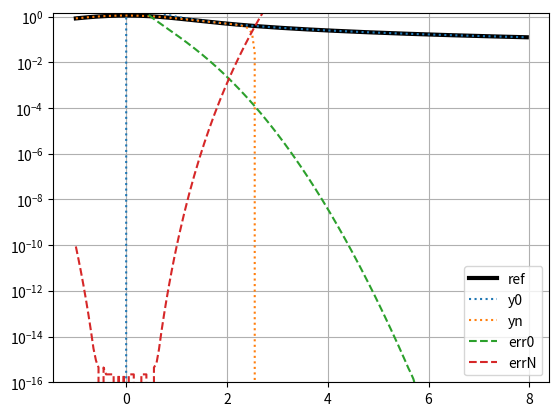

Source code (Python):
#!/usr/bin/python

import numpy as np
import scipy.special as spc
import matplotlib.pyplot as plt

'''

Taylor erf(x)/x
C = 2/sqrt(pi)
C +
- x^2/3  
+ x^4/5  
- x^6/21  
+ x^8/108  
- x^10/660  
+ x^12/4680  
- x^14/37800  
+ x^16/342720  
- x^18/3447360  
+ x^20/38102400  
- x^22/459043200  
+ x^24/5987520000  
(Taylor series)


Taylor x/erf(x)
C = sqrt(pi)/2 
C + 
+ x^2  1/6 
+ x^4  1/180 
- x^6  11/3780 
+ x^8  29/226800 
+ x^10 547/7484400 
- x^12 216341/20432412000 
- x^14 79979/61297236000 
+ x^16 56151197/125046361440000 
+ x^18 3251221/9978699642912000 
- x^20 232514321849/16464854410804800000 
+ x^22 110360356871/87390381103502400000 
+ x^24 185940275380001/563906295520600032000000 
+ O(x^25)


Interesting Functions

exp(-x^2)
(exp(exp(-x^2))-1)/(e-1)
(exp(-exp(x^2)))*e
exp(-1/(1-x^2))*e   # Bump Function https://en.wikipedia.org/wiki/Bump_function

exp(-abs(x))
exp(-exp(abs(x)))*e

Approximate Gaussian like this
1-x^2(1.0-0.43*x^2+0.072*x^4)

'''

def erfx(x,n=12):
    C = 2./np.sqrt(np.pi)
    coefs = [
        +C,
        -C/3,  
        +C/(5*2),  
        -C/(21*2),  
        +C/(108*2),  
        -C/(660*2),  
        +C/(4680*2),  
        -C/(37800*2),  
        +C/(342720*2),  
        -C/(3447360*2),  
        +C/(38102400*2),  
        -C/(459043200*2),  
        +C/(5987520000*2)
    ]
    xx  = x*x
    xxn = xx.copy()
    y = coefs[0] + xx*0
    for c in coefs[1:n]:
        y   += c * xxn
        xxn *= xx
    return y  
    #return np.polyval(coefs[0:n:-1],x**2)


# --- erf(x)/x using only even power (r^2 = norm2() ... now need for sqrt() )
# x from [0.0 ... 2.0]
# 1.1157459916800467 +xx*(-0.300015116925183 +xx*(0.03810680424304402 ) ) 
# 1.1262494925748456 +xx*(-0.3551787973499269 +xx*(0.07944958267393389 +xx*(-0.007572833000122792 ) ) ) 
# 1.1280654295948946 +xx*(-0.3715352604737077 +xx*(0.1019253904806975 +xx*(-0.0173041498495804 +xx*(0.001302114871465865 ) ) ) )
# 1.1283383276699155 +xx*(-0.3752922093037583 +xx*(0.1100609758703164 +xx*(-0.02340094259354313 +xx*(0.003151285196038148 +xx*(-0.0001950095184811707 ) ) ) ) )
# 1.1283786692048163 +xx*(-0.3761089561355552 +xx*(0.1127378973259718 +xx*(-0.02664608686425424 +xx*(0.004982434860751369 +xx*(-0.0007062918753425185 +xx*(6.654103432737757e-05 +xx*(-3.024474296897672e-06 ) ) ) ) ) ) ) 
# 1.1283791196079755 +xx*(-0.3761243083255276 +xx*(0.1128229500233847 +xx*(-0.02682457598467265 +xx*(0.005165555881937873 +xx*(-0.0008079368750211671 +xx*(9.769929458012389e-05 +xx*(-7.984652771242384e-06 +xx*(3.200439628869844e-07 ) ) ) ) ) ) ) )
# ---- 
# x from [2.0 ... 4.0]
# 0.6585801071176838 +xx*(-0.05043913967216926 +xx*(0.001598154897464572 ) ) 
# 0.7650646717484043 +xx*(-0.08915317524088477 +xx*(0.005858085149332657 +xx*(-0.0001444584146456651 ) ) )
# 0.8535159884584169 +xx*(-0.1324706729650264 +xx*(0.01326519653646158 +xx*(-0.0006726625793671091 +xx*(1.337289131772557e-05 ) ) ) ) 
# 0.9266007111474646 +xx*(-0.1774442808198486 +xx*(0.02373217835463652 +xx*(-0.001828598530278551 +xx*(7.425326687938126e-05 +xx*(-1.229824158621717e-06 ) ) ) ) ) 
# 1.0312476394960062 +xx*(-0.260692477348949 +xx*(0.05073748368315148 +xx*(-0.006465093541651888 +xx*(0.0005301118907990944 +xx*(-2.694648346015247e-05 +xx*(7.719652935084254e-07 +xx*(-9.51949258309881e-09 ) ) ) ) ) ) )
# 1.0651711067725838 +xx*(-0.29431909718531 +xx*(0.0648373478287063 +xx*(-0.009733992287520466 +xx*(0.000988982142813379 +xx*(-6.694610752440582e-05 +xx*(2.890141347286707e-06 +xx*(-7.193459185608764e-08 +xx*(7.849719763086682e-10 ) ) ) ) ) ) ) )


def erf_4(x):
    p = 1. + x*( 0.278393 + x*( 0.230389 + x*(0.000972 + x*0.078108 )))
    p=p*p; p=p*p;
    return 1. - 1./p;

def erf_6(x):
    p = 1. + x*( 0.0705230784 + x*( 0.0422820123 + x*( 0.0092705272 + x*( 0.0001520143 + x*( 0.0002765672 + x*0.0000430638 )))))
    p=p*p; p=p*p; p=p*p; p=p*p;
    return 1. - 1./p;

if __name__ == "__main__":

    #xs = np.arange( -1.0, 6.0, 0.05 )
    xs = np.arange( -1.0, 8.0, 0.05 )
    x = xs.copy()
    #n = 10
    #colors = plt.cm.jet(np.linspace(0.,1.,n+1))

    y_ref = spc.erf( x )/x
    y4    = erf_4  ( x )/x
    y6    = erf_6  ( x )/x
    y0    = 1/x

    #n   = 4
    yn  = erfx(x)

    plt.plot( x, y_ref,'k',  lw=3, label="ref")
    #plt.plot( x, y4   ,':', label="y4")
    #plt.plot( x, y6   ,':', label="y6")
    plt.plot( x, y0   ,':', label="y0")
    plt.plot( x, yn   ,':', label="yn")
    
    #plt.plot( x, abs(y4-y_ref), '--',label="err4" )
    #plt.plot( x, abs(y6-y_ref), '--',label="err6" )
    plt.plot( x, abs(y0-y_ref), '--',label="err0" )
    plt.plot( x, abs(yn-y_ref), '--',label="errN" )

    plt.yscale('log')
    plt.ylim(1e-16,1.5)
    plt.legend()
    plt.grid()
    plt.show()






